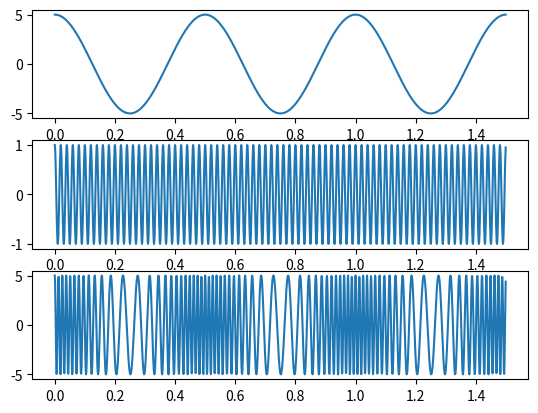

This chart was generated by the following Python code:
import numpy as np
import matplotlib.pyplot as plt
from scipy.fftpack import fft,ifft
import copy
#import wave

#from sympy import *

# 测试积分
def test(t, fc, sample_rate):
    x = np.arange(0, t, 1/sample_rate) 
    zb = 2 * np.pi * x * fc
    y = (0.5*np.sin(zb))
    jf = y.copy()
    jf = jf+1;
    jf[0] = 0;
    for i in range(1, y.size):
        jf[i] = ((y[i] * (1/sample_rate)) + jf[i-1])
    plt.subplot(211)
    plt.plot(x,y)   
    plt.subplot(212)
    plt.plot(x,jf)   
    plt.show()
    return

# 求面积
def test1(t, fc, sample_rate):
    jd = 0.001
    x = np.arange(1.5, 3.5, jd) 
    y = 2*x-3
    jf = y.copy()
    jf[0] = 0;
    for i in range(1, y.size):
        jf[i] = ((y[i] * (jd)) + jf[i-1])
    plt.subplot(211)
    plt.plot(x,y)   
    plt.subplot(212)
    plt.plot(x,jf)   
    print(jf[-1])
    plt.show()
    return

# 角调制 自己认为调频
def test2(t, fc, sample_rate):
    x = np.arange(0, t, 1/sample_rate) 
    #zb = 2 * np.pi * x * 100 # 载波
    signal = 2 * np.pi * x * 5


    
    
    y2 = (0.5*np.sin(signal))

    for iii in range(0, y2.size):
        if (y2[iii] > 0):
            y2[iii] = 0.5
        else:
            y2[iii] = -0.5


    y1 = (0.5*np.sin(2 * np.pi * x * 100))
    y3 = (0.5*np.sin(2 * np.pi * x * (100+(15*y2))))

    plt.subplot(311)
    plt.plot(x,y1) 
    plt.subplot(312)
    plt.plot(x,y2)   
    plt.subplot(313)
    plt.plot(x,y3)   
    plt.show()
    return


# 角调制 
# PM 信号和线性变化
def test3(t, fc, sample_rate):
    x = np.arange(0, t, 1/sample_rate) 
    zb = 2 * np.pi * x * 100 # 载波
    signal = 2 * np.pi * x * 5

    y2 = (0.5*np.cos(signal))
    
    '''
    for iii in range(1, y2.size):
        if (y2[iii]>0):
            y2[iii] = 0.5;
        else:
            y2[iii] = -0.5;
    '''

    
    y2fm = y2.copy()

    
    for iii in range(1, y2fm.size):
        y2fm[iii] = y2fm[iii-1] + y2fm[iii] 
    
    y2fm = y2fm * 0.05;
    

    y1 = (0.5*np.cos(zb))
    y3 = (0.5*np.cos(zb+y2fm))

    plt.subplot(411)
    plt.plot(x,y1) 
    plt.subplot(412)
    plt.plot(x,y2)   
    plt.subplot(413)
    plt.plot(x,y3)  



    fft_y=fft(y3)
    fft_y=abs(fft_y)
    fft_y=fft_y/len(x)
    print(sample_rate, len(x))
    fft_x=np.linspace(0, sample_rate-1, len(x))
    plt.subplot(414)
    plt.plot(fft_x,fft_y)  


    plt.show()
    return


# 网上抄的
def test4(t, fc, sample_rate):
    dt = 0.001;
    t = np.arange(0, 1.5, dt)
    am = 5; # 调制信号幅度
    fm = 2; # 调制信号频率
    mt = am * np.cos(2 * np.pi * fm * t)

    fc = 50; # 载波
    ct = np.cos(2 * np.pi * fc * t)

    kf = 6; # 调频指数

    int_mt = mt.copy()
    int_mt[0] = 0;

    for iii in range (1, int_mt.size):
        int_mt[iii] = int_mt[iii]*dt + int_mt[iii-1];


    sfm= am * np.cos((2 * np.pi * fc * t) + (2 * np.pi * int_mt * kf))

    plt.subplot(311)
    plt.plot(t,mt) 
    plt.subplot(312)
    plt.plot(t,ct) 
    plt.subplot(313)
    plt.plot(t,sfm) 
    plt.show()
    return

# 采样率
if __name__=="__main__":
    #x,y = gen_iqtest2(1,1,16000)
    test4(1,5,16000)